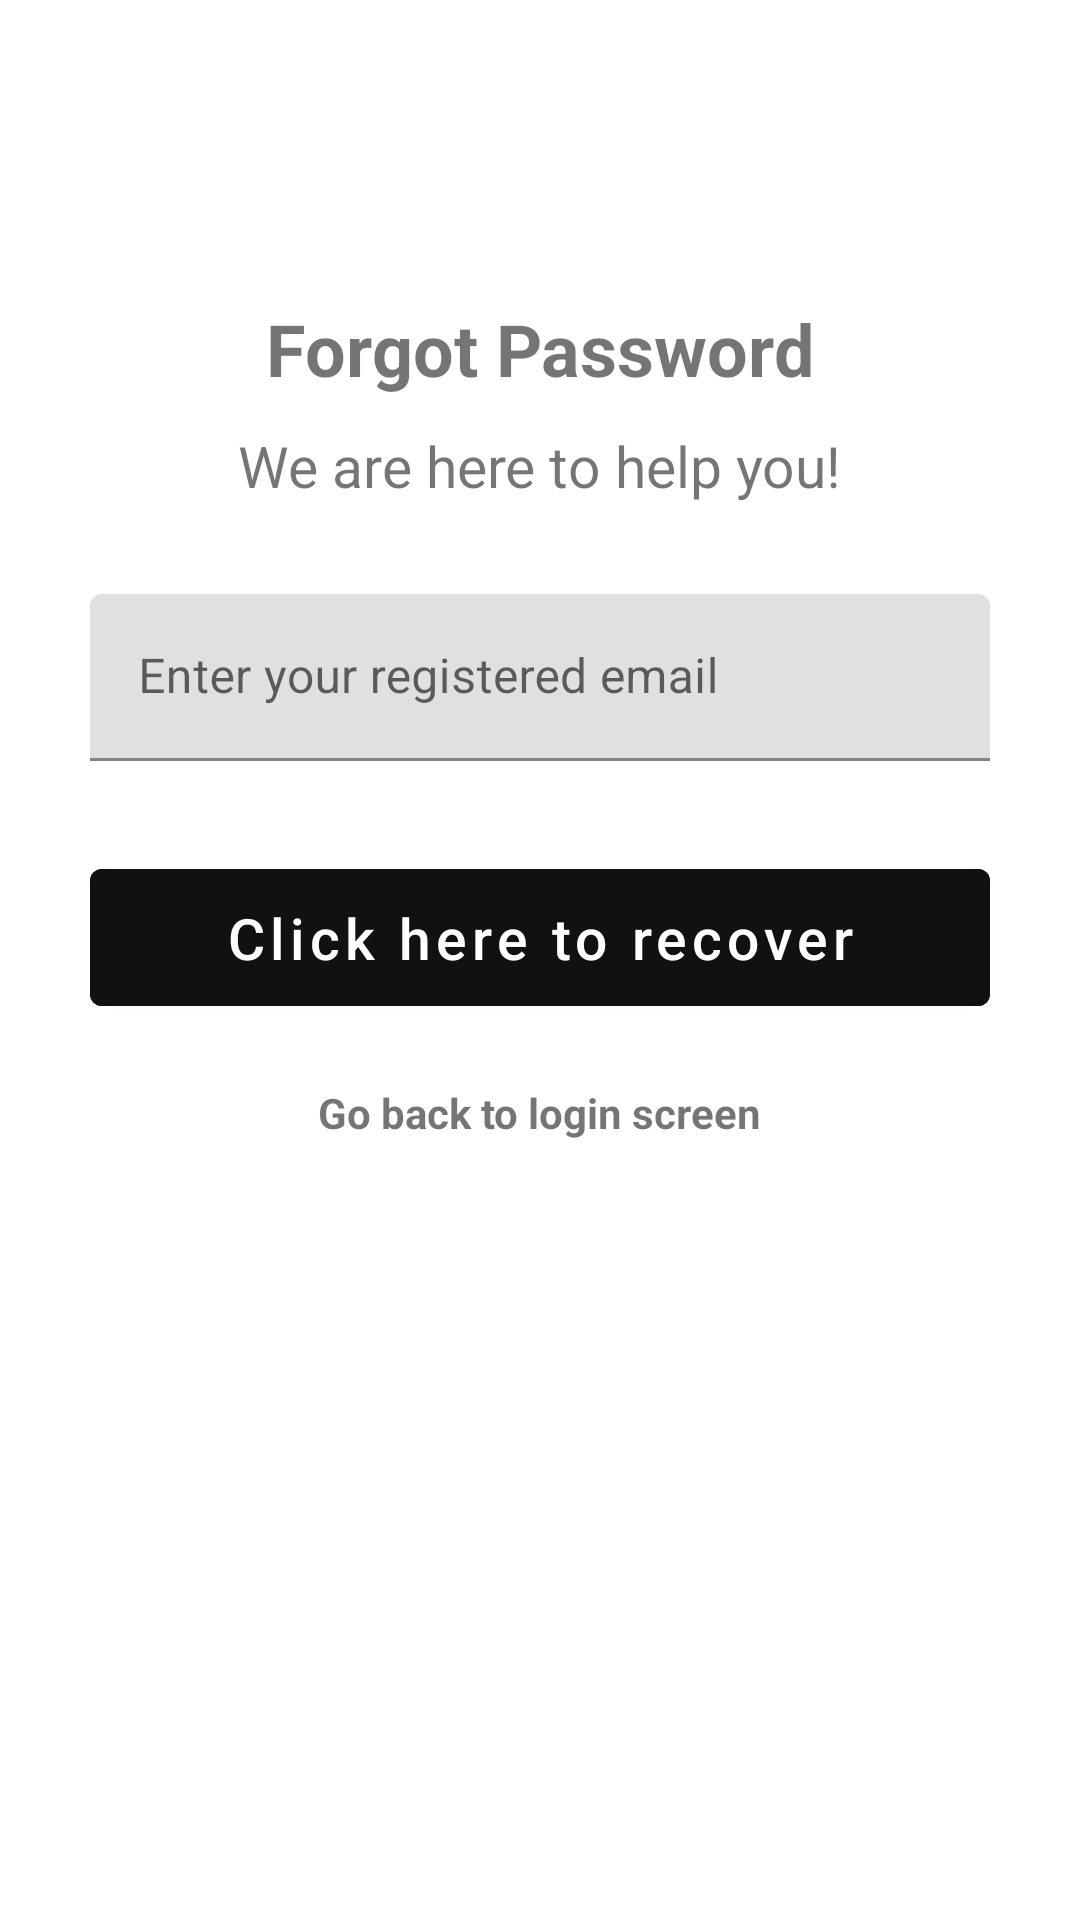

The Android layout XML behind this screen, and the referenced resources:
<!-- AndroidManifest.xml: application theme Theme.DevFolksNotesAPp -->
<!-- res/layout/activity_forgot_password.xml -->
<?xml version="1.0" encoding="utf-8"?>
<androidx.constraintlayout.widget.ConstraintLayout xmlns:android="http://schemas.android.com/apk/res/android"
    xmlns:app="http://schemas.android.com/apk/res-auto"
    xmlns:tools="http://schemas.android.com/tools"
    android:layout_width="match_parent"
    android:layout_height="match_parent"
    tools:context=".ForgotPasswordActivity">

    <TextView
        android:id="@+id/textView"
        android:layout_width="wrap_content"
        android:layout_height="wrap_content"
        android:layout_marginTop="100dp"
        android:text="Forgot Password"
        android:textSize="24dp"
        android:textStyle="bold"
        app:layout_constraintLeft_toLeftOf="parent"
        app:layout_constraintRight_toRightOf="parent"
        app:layout_constraintTop_toTopOf="parent" />

    <TextView
        android:id="@+id/textView2"
        android:layout_width="wrap_content"
        android:layout_height="wrap_content"
        android:text="We are here to help you!"
        android:layout_marginTop="10dp"
        android:textSize="19dp"
        app:layout_constraintEnd_toEndOf="parent"
        app:layout_constraintStart_toStartOf="parent"
        app:layout_constraintTop_toBottomOf="@+id/textView" />

    <com.google.android.material.textfield.TextInputLayout
        android:id="@+id/email"
        android:layout_width="match_parent"
        android:layout_height="wrap_content"
        android:layout_margin="30dp"
        app:layout_constraintEnd_toEndOf="parent"
        app:layout_constraintHorizontal_bias="0.5"
        app:layout_constraintStart_toStartOf="parent"
        app:layout_constraintTop_toBottomOf="@+id/textView2">

        <EditText
            android:id="@+id/forgotEmail"
            android:layout_width="match_parent"
            android:layout_height="wrap_content"
            android:hint="Enter your registered email"
            android:inputType="textEmailAddress">

        </EditText>

    </com.google.android.material.textfield.TextInputLayout>


    <Button
        android:id="@+id/recoverButton"
        android:layout_width="match_parent"
        android:layout_height="wrap_content"
        android:layout_margin="30dp"
        android:backgroundTint="@color/primary"
        android:padding="10dp"
        android:text="Click here to recover"
        android:textAllCaps="false"
        android:textSize="19dp"
        app:layout_constraintEnd_toEndOf="parent"
        app:layout_constraintHorizontal_bias="0.5"
        app:layout_constraintStart_toStartOf="parent"
        app:layout_constraintTop_toBottomOf="@+id/email" />

    <TextView
        android:id="@+id/loginText"
        android:layout_width="wrap_content"
        android:layout_height="wrap_content"
        android:text="Go back to login screen"
        android:textStyle="bold"
        android:layout_marginTop="20dp"
        app:layout_constraintEnd_toEndOf="parent"
        app:layout_constraintHorizontal_bias="0.5"
        app:layout_constraintStart_toStartOf="parent"
        app:layout_constraintTop_toBottomOf="@+id/recoverButton" />



</androidx.constraintlayout.widget.ConstraintLayout>
<!-- resources referenced by this layout -->
<resources>
  <color name="primary">#111111</color>
  <style name="Theme.DevFolksNotesAPp" parent="Theme.MaterialComponents.Light.DarkActionBar">
          
          <item name="colorPrimary">@color/black</item>
          <item name="colorPrimaryVariant">@color/white</item>
          <item name="colorOnPrimary">@color/white</item>
          
          <item name="colorSecondary">@color/teal_200</item>
          <item name="colorSecondaryVariant">@color/teal_700</item>
          <item name="colorOnSecondary">@color/black</item>
          
          <item name="android:statusBarColor" tools:targetApi="l">@color/black</item>
          
      </style>
  <color name="black">#FF000000</color>
  <color name="white">#FFFFFFFF</color>
  <color name="teal_200">#FF03DAC5</color>
  <color name="teal_700">#FF018786</color>
</resources>
